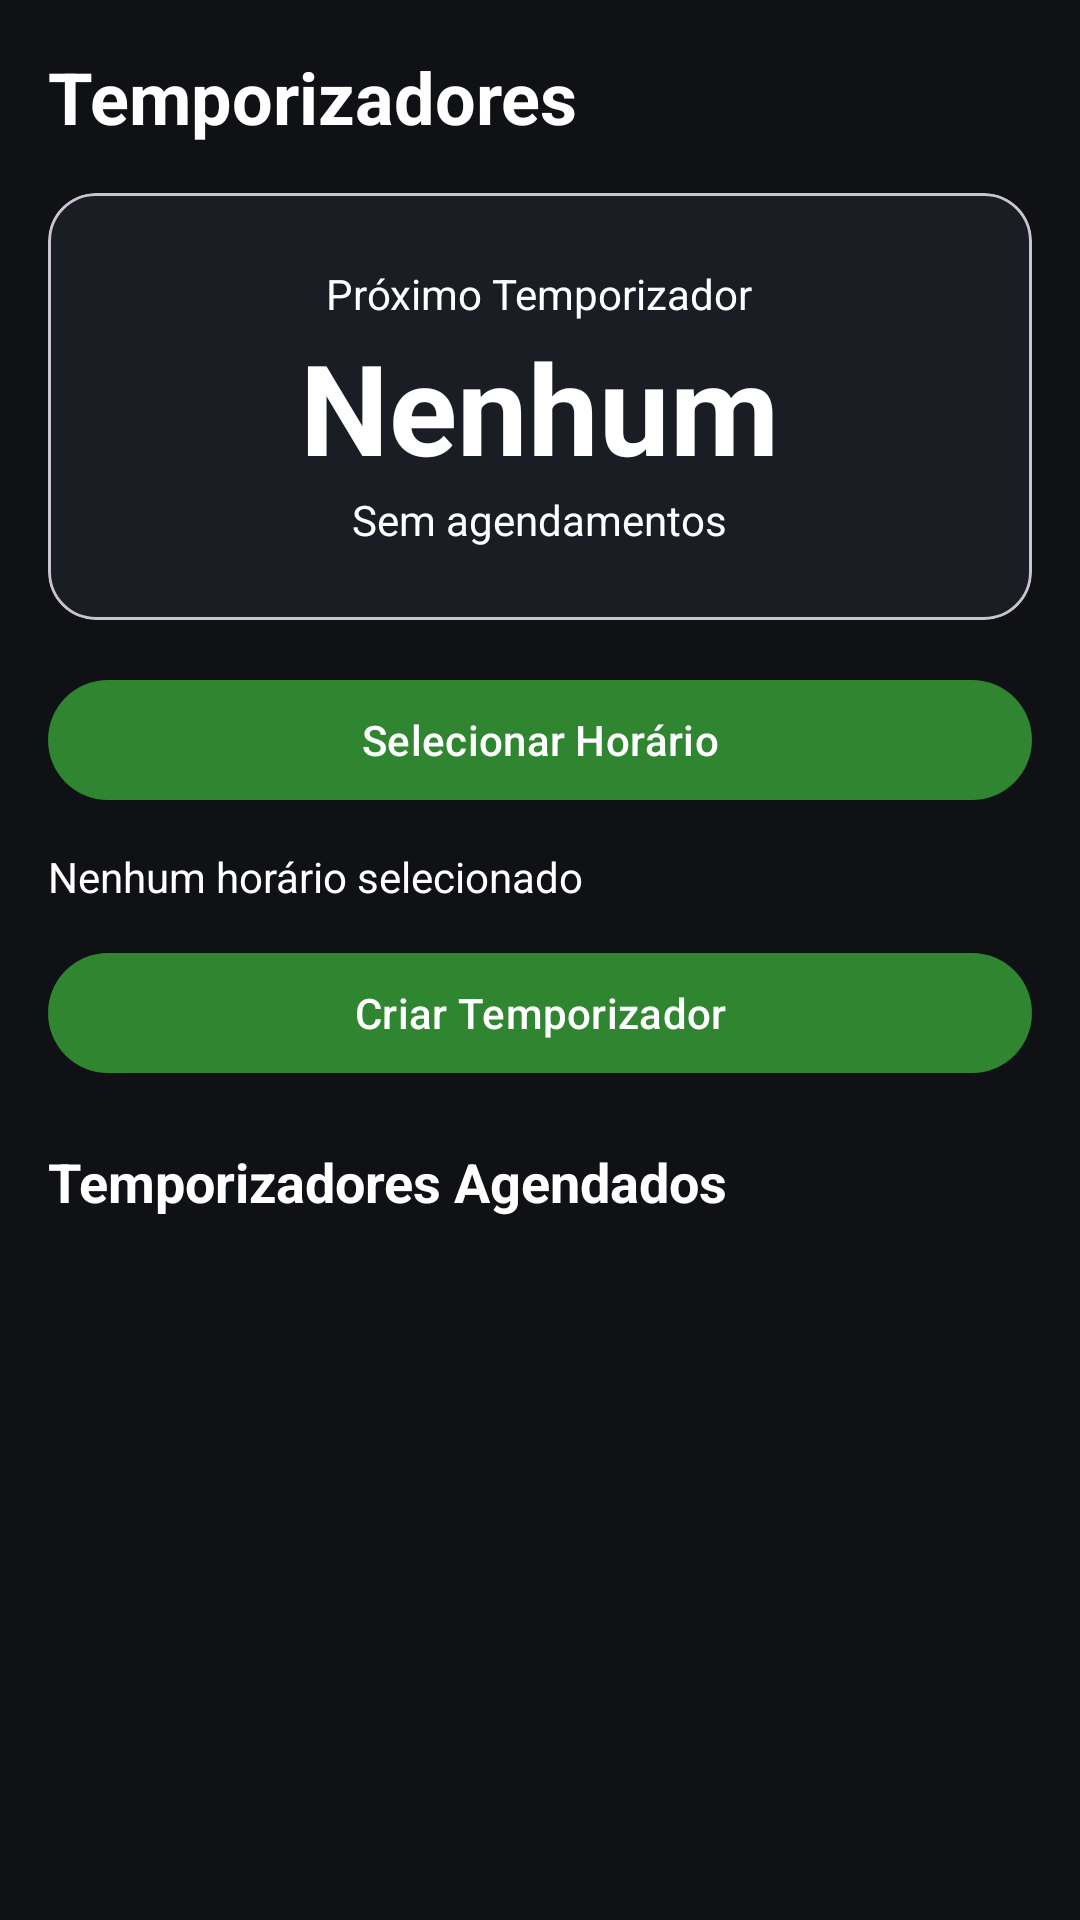

Android layout source for this screen:
<!-- AndroidManifest.xml: application theme Theme.MonitorForno -->
<!-- res/layout/fragment_temporizadores.xml -->
<?xml version="1.0" encoding="utf-8"?>
<ScrollView
    xmlns:android="http://schemas.android.com/apk/res/android"
    xmlns:app="http://schemas.android.com/apk/res-auto"
    android:layout_width="match_parent"
    android:background="@color/background_dark"
    android:layout_height="match_parent">

    <LinearLayout
        android:layout_width="match_parent"
        android:layout_height="wrap_content"
        android:orientation="vertical"
        android:background="@color/background_dark"
        android:padding="16dp">

        <TextView
            android:layout_width="wrap_content"
            android:layout_height="wrap_content"
            android:text="Temporizadores"
            android:textSize="24sp"
            android:textColor="@color/white"
            android:textStyle="bold"/>

        <com.google.android.material.card.MaterialCardView
            android:layout_width="match_parent"
            android:layout_height="wrap_content"
            android:layout_marginTop="16dp"
            app:cardCornerRadius="16dp">

            <LinearLayout
                android:layout_width="match_parent"
                android:layout_height="wrap_content"
                android:gravity="center"
                android:orientation="vertical"
                android:background="@color/card_dark"
                android:padding="24dp">

                <TextView
                    android:layout_width="wrap_content"
                    android:layout_height="wrap_content"
                    android:textColor="@color/white"
                    android:text="Próximo Temporizador"/>

                <TextView
                    android:id="@+id/txtProximoHorario"
                    android:layout_width="wrap_content"
                    android:layout_height="wrap_content"
                    android:text="Nenhum"
                    android:textSize="42sp"
                    android:textColor="@color/white"
                    android:textStyle="bold"/>

                <TextView
                    android:id="@+id/txtTempoRestante"
                    android:layout_width="wrap_content"
                    android:layout_height="wrap_content"
                    android:textColor="@color/white"
                    android:text="Sem agendamentos"/>

            </LinearLayout>

        </com.google.android.material.card.MaterialCardView>

        <com.google.android.material.button.MaterialButton
            android:id="@+id/btnSelecionarHorario"
            android:layout_width="match_parent"
            android:layout_height="wrap_content"
            android:layout_marginTop="16dp"
            app:backgroundTint="@color/primary_green_dark"
            android:textColor="@color/white"
            android:text="Selecionar Horário"/>

        <TextView
            android:id="@+id/txtHorarioSelecionado"
            android:layout_width="wrap_content"
            android:layout_height="wrap_content"
            android:layout_marginTop="12dp"
            android:textColor="@color/white"
            android:text="Nenhum horário selecionado"/>

        <com.google.android.material.button.MaterialButton
            android:id="@+id/btnCriarTemporizador"
            android:layout_width="match_parent"
            android:layout_height="wrap_content"
            android:layout_marginTop="12dp"
            app:backgroundTint="@color/primary_green_dark"
            android:textColor="@color/white"
            android:text="Criar Temporizador"/>

        <TextView
            android:layout_width="wrap_content"
            android:layout_height="wrap_content"
            android:layout_marginTop="20dp"
            android:text="Temporizadores Agendados"
            android:textSize="18sp"
            android:textColor="@color/white"
            android:textStyle="bold"/>

        <androidx.recyclerview.widget.RecyclerView
            android:id="@+id/recyclerTemporizadores"
            android:layout_width="match_parent"
            android:layout_height="wrap_content"
            android:background="@color/background_dark"
            android:layout_marginTop="12dp"/>

    </LinearLayout>

</ScrollView>
<!-- resources referenced by this layout -->
<resources>
  <color name="background_dark">#0F1115</color>
  <color name="card_dark">#1A1D24</color>
  <color name="primary_green_dark">#2F8530</color>
  <color name="white">#FFFFFF</color>
  <style name="Theme.MonitorForno" parent="Theme.Material3.DayNight.NoActionBar">
  
          <item name="colorPrimary"> @color/primary_green</item>
  
          <item name="colorSecondary">@color/primary_green</item>
  
          <item name="android:statusBarColor">@color/background_dark</item>
  
          <item name="android:navigationBarColor">@color/background_dark</item>
  
          <item name="android:windowBackground">@color/background_dark</item>
  
          <item name="colorSurface">@color/card_dark</item>
  
          <item name="colorSecondaryContainer">@color/primary_green</item>
  
          <item name="colorSurfaceContainer">@color/primary_green</item>
  b    b,5
      </style>
  <color name="primary_green">#3DA93D</color>
</resources>
